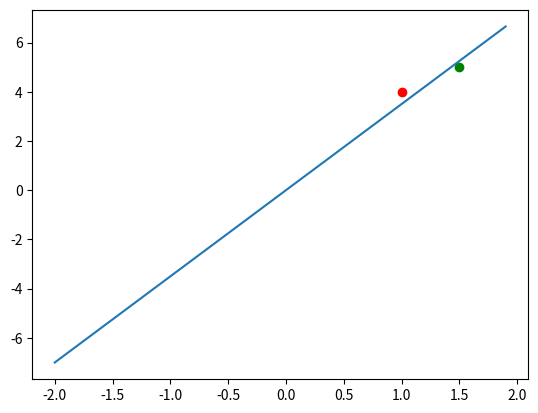

Here is the Python script that generated this plot:
import numpy as np
import matplotlib.pyplot as plt


def f(a, x):
    return a * x

# Sum Squared Error
def J(a, x, y):
    return (y - a * x) ** 2


def J_ableitung_a(a, x, y):
    return -2 * x * (y - a * x)


point1 = (1, 4)
point2 = (1.5, 5)

lr = 0.05
a = 1
for i in range(0, 50):
    da = J_ableitung_a(a, point1[0], point1[1])
    a = a - lr * da

    da = J_ableitung_a(a, point2[0], point2[1])
    a = a - lr * da

    cost = J(a, point1[0], point1[1]) + J(a, point2[0], point2[1])
    print("Kosten wenn a = " + str(a) + ": " + str(cost))

xs = np.arange(-2, 2, 0.1)
ys = f(a, xs)
plt.plot(xs, ys)

plt.scatter(point1[0], point1[1], color="red")
plt.scatter(point2[0], point2[1], color="green")
plt.show()

